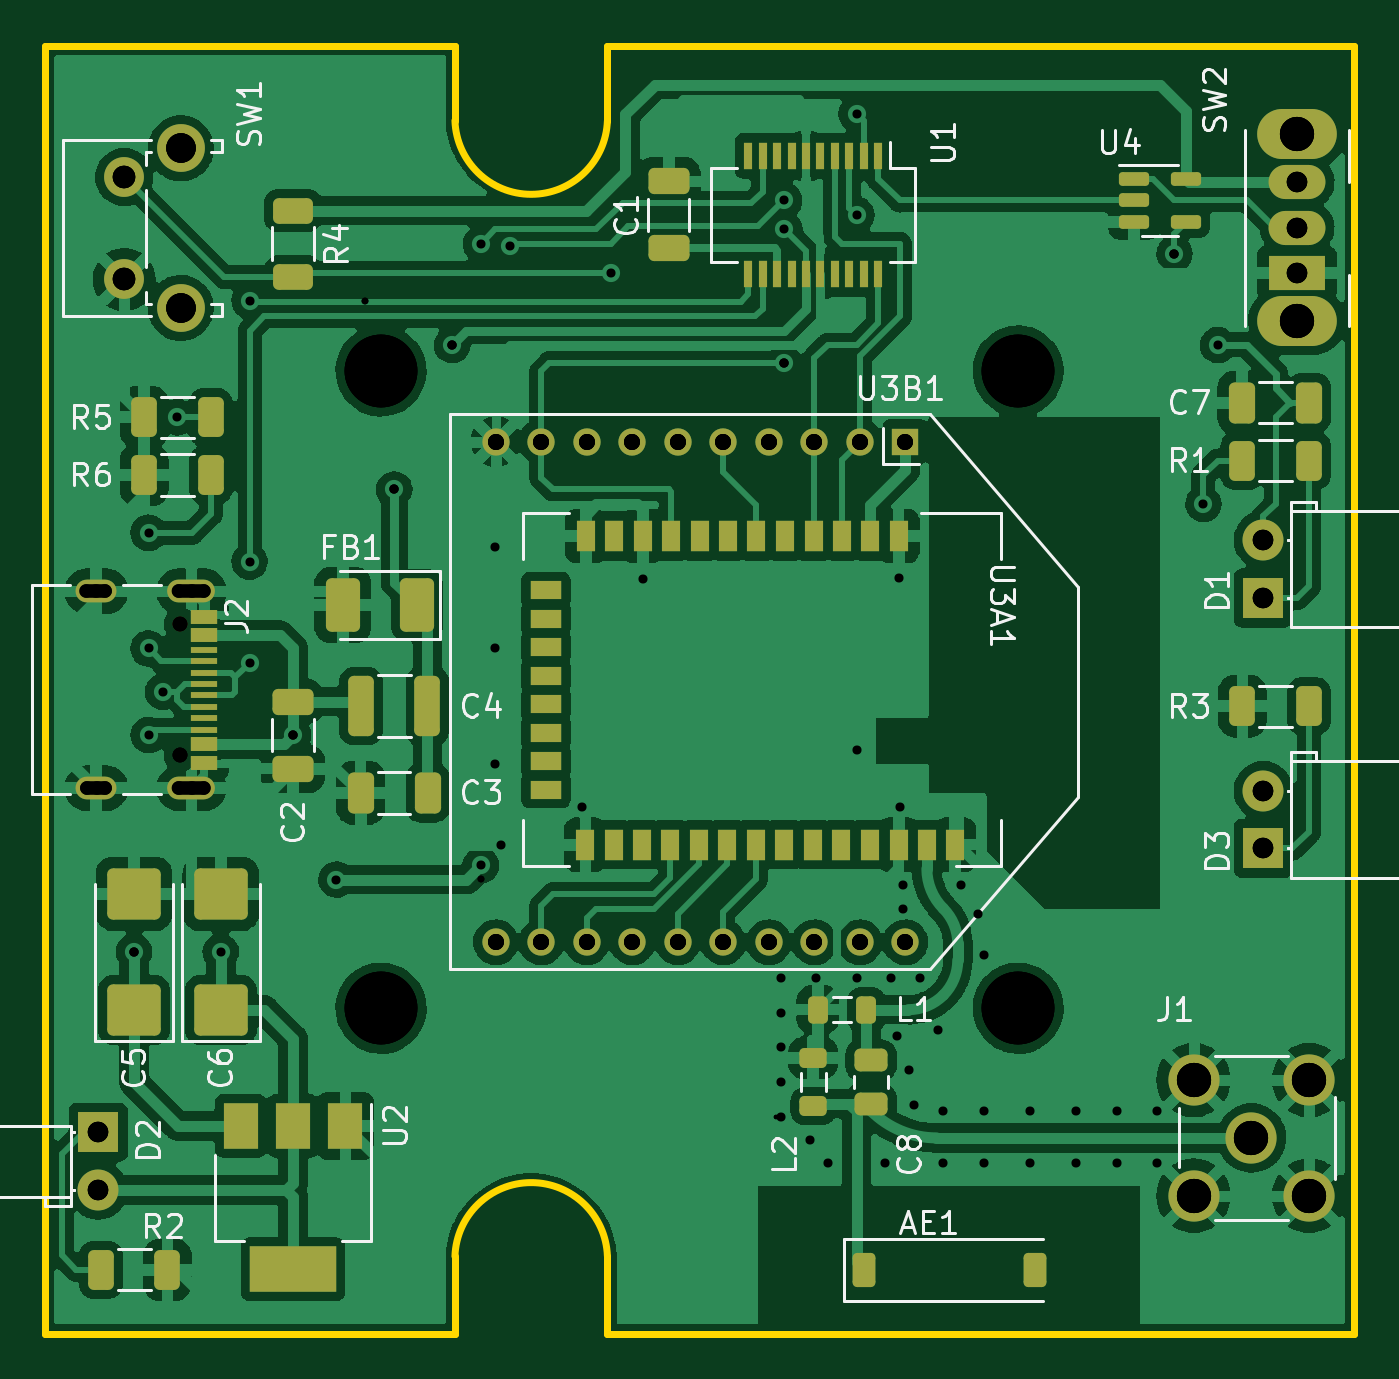
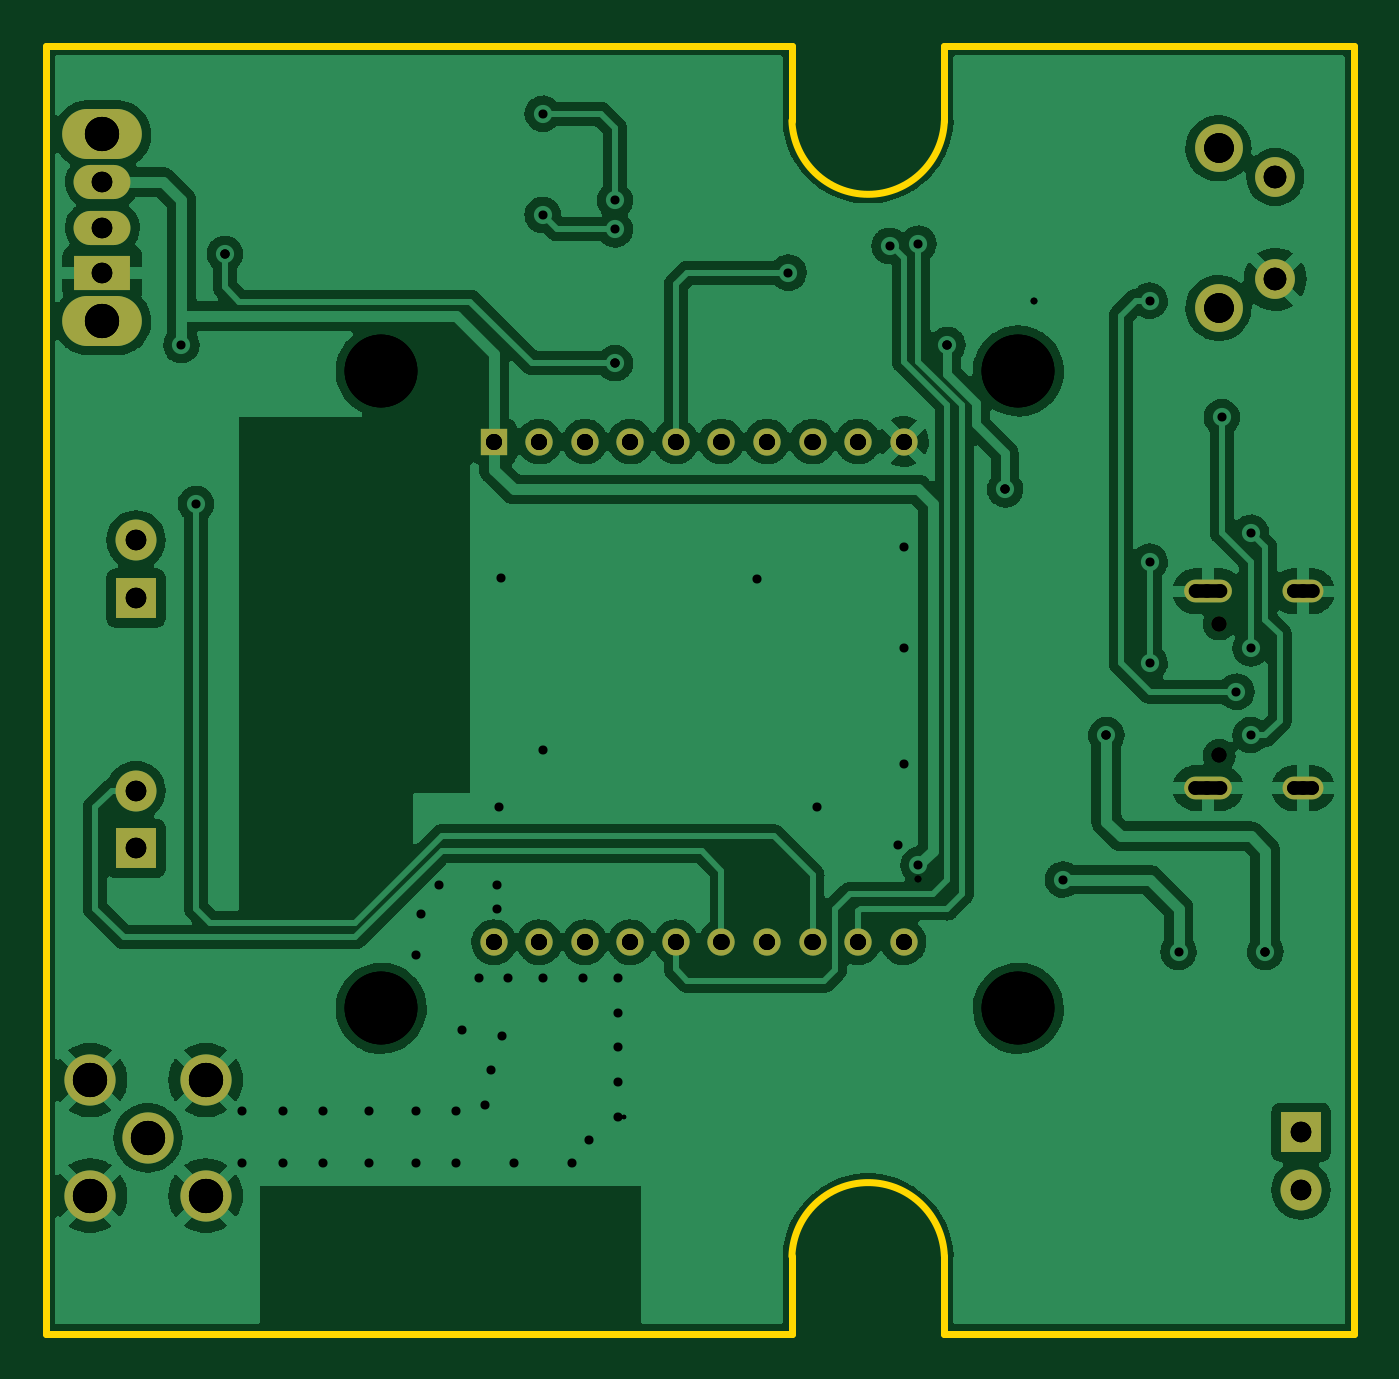
Circuit board: 14 layer files. Board 57.5 x 56.6 mm.
- bottom_copper: Adaptateur-USB-Xbee-2-B_Cu.gbr (189013 bytes)
- bottom_mask: Adaptateur-USB-Xbee-2-B_Mask.gbr (2273 bytes)
- paste: Adaptateur-USB-Xbee-2-B_Paste.gbr (524 bytes)
- bottom_silk: Adaptateur-USB-Xbee-2-B_Silkscreen.gbr (525 bytes)
- outline: Adaptateur-USB-Xbee-2-Edge_Cuts.gbr (1224 bytes)
- top_copper: Adaptateur-USB-Xbee-2-F_Cu.gbr (294613 bytes)
- top_mask: Adaptateur-USB-Xbee-2-F_Mask.gbr (8044 bytes)
- paste: Adaptateur-USB-Xbee-2-F_Paste.gbr (6312 bytes)
- top_silk: Adaptateur-USB-Xbee-2-F_Silkscreen.gbr (28254 bytes)
- drill: Adaptateur-USB-Xbee-2-NPTH-drl.gbr (662 bytes)
- drill: Adaptateur-USB-Xbee-2-NPTH.drl (426 bytes)
- drill: Adaptateur-USB-Xbee-2-PTH-drl.gbr (4377 bytes)
- drill: Adaptateur-USB-Xbee-2-PTH.drl (2653 bytes)
- drill: Adaptateur-USB-Xbee-2.drl (3190 bytes)

=== bottom_copper: Adaptateur-USB-Xbee-2-B_Cu.gbr (189013 bytes, source omitted) ===
=== bottom_mask: Adaptateur-USB-Xbee-2-B_Mask.gbr ===
%TF.GenerationSoftware,KiCad,Pcbnew,6.0.10-86aedd382b~118~ubuntu20.04.1*%
%TF.CreationDate,2023-01-16T10:09:38+01:00*%
%TF.ProjectId,Adaptateur-USB-Xbee-2,41646170-7461-4746-9575-722d5553422d,rev?*%
%TF.SameCoordinates,Original*%
%TF.FileFunction,Soldermask,Bot*%
%TF.FilePolarity,Negative*%
%FSLAX46Y46*%
G04 Gerber Fmt 4.6, Leading zero omitted, Abs format (unit mm)*
G04 Created by KiCad (PCBNEW 6.0.10-86aedd382b~118~ubuntu20.04.1) date 2023-01-16 10:09:38*
%MOMM*%
%LPD*%
G01*
G04 APERTURE LIST*
%ADD10R,1.200000X1.200000*%
%ADD11C,1.200000*%
%ADD12O,3.500000X2.200000*%
%ADD13R,2.500000X1.500000*%
%ADD14O,2.500000X1.500000*%
%ADD15R,1.800000X1.800000*%
%ADD16C,1.800000*%
%ADD17C,0.650000*%
%ADD18C,0.600000*%
%ADD19O,1.800000X1.000000*%
%ADD20O,2.100000X1.000000*%
%ADD21C,2.100000*%
%ADD22C,1.750000*%
%ADD23C,2.250000*%
G04 APERTURE END LIST*
D10*
%TO.C,U3B1*%
X122795000Y-101400000D03*
D11*
X120795000Y-101400000D03*
X118795000Y-101400000D03*
X116795000Y-101400000D03*
X114795000Y-101400000D03*
X112795000Y-101400000D03*
X110795000Y-101400000D03*
X108795000Y-101400000D03*
X106795000Y-101400000D03*
X104795000Y-101400000D03*
X104795000Y-123400000D03*
X106795000Y-123400000D03*
X108795000Y-123400000D03*
X110795000Y-123400000D03*
X112795000Y-123400000D03*
X114795000Y-123400000D03*
X116795000Y-123400000D03*
X118795000Y-123400000D03*
X120795000Y-123400000D03*
X122795000Y-123400000D03*
%TD*%
D12*
%TO.C,SW2*%
X140000000Y-87900000D03*
X140000000Y-96100000D03*
D13*
X140000000Y-94000000D03*
D14*
X140000000Y-92000000D03*
X140000000Y-90000000D03*
%TD*%
D15*
%TO.C,D2*%
X87325000Y-131750000D03*
D16*
X87325000Y-134290000D03*
%TD*%
D15*
%TO.C,D1*%
X138525000Y-108275000D03*
D16*
X138525000Y-105735000D03*
%TD*%
D17*
%TO.C,J2*%
X90927500Y-109415000D03*
D18*
X90927500Y-115195000D03*
D19*
X87237500Y-116635000D03*
D20*
X91417500Y-116625000D03*
D19*
X87237500Y-107985000D03*
D20*
X91417500Y-107985000D03*
%TD*%
D21*
%TO.C,SW1*%
X90952500Y-88515000D03*
X90952500Y-95525000D03*
D22*
X88462500Y-94275000D03*
X88462500Y-89775000D03*
%TD*%
D23*
%TO.C,J1*%
X138000000Y-132000000D03*
X135460000Y-134540000D03*
X135460000Y-129460000D03*
X140540000Y-129460000D03*
X140540000Y-134540000D03*
%TD*%
D15*
%TO.C,D3*%
X138525000Y-119275000D03*
D16*
X138525000Y-116735000D03*
%TD*%
M02*

=== paste: Adaptateur-USB-Xbee-2-B_Paste.gbr ===
%TF.GenerationSoftware,KiCad,Pcbnew,6.0.10-86aedd382b~118~ubuntu20.04.1*%
%TF.CreationDate,2023-01-16T10:09:38+01:00*%
%TF.ProjectId,Adaptateur-USB-Xbee-2,41646170-7461-4746-9575-722d5553422d,rev?*%
%TF.SameCoordinates,Original*%
%TF.FileFunction,Paste,Bot*%
%TF.FilePolarity,Positive*%
%FSLAX46Y46*%
G04 Gerber Fmt 4.6, Leading zero omitted, Abs format (unit mm)*
G04 Created by KiCad (PCBNEW 6.0.10-86aedd382b~118~ubuntu20.04.1) date 2023-01-16 10:09:38*
%MOMM*%
%LPD*%
G01*
G04 APERTURE LIST*
G04 APERTURE END LIST*
M02*

=== bottom_silk: Adaptateur-USB-Xbee-2-B_Silkscreen.gbr ===
%TF.GenerationSoftware,KiCad,Pcbnew,6.0.10-86aedd382b~118~ubuntu20.04.1*%
%TF.CreationDate,2023-01-16T10:09:38+01:00*%
%TF.ProjectId,Adaptateur-USB-Xbee-2,41646170-7461-4746-9575-722d5553422d,rev?*%
%TF.SameCoordinates,Original*%
%TF.FileFunction,Legend,Bot*%
%TF.FilePolarity,Positive*%
%FSLAX46Y46*%
G04 Gerber Fmt 4.6, Leading zero omitted, Abs format (unit mm)*
G04 Created by KiCad (PCBNEW 6.0.10-86aedd382b~118~ubuntu20.04.1) date 2023-01-16 10:09:38*
%MOMM*%
%LPD*%
G01*
G04 APERTURE LIST*
G04 APERTURE END LIST*
M02*

=== outline: Adaptateur-USB-Xbee-2-Edge_Cuts.gbr ===
%TF.GenerationSoftware,KiCad,Pcbnew,6.0.10-86aedd382b~118~ubuntu20.04.1*%
%TF.CreationDate,2023-01-16T10:09:38+01:00*%
%TF.ProjectId,Adaptateur-USB-Xbee-2,41646170-7461-4746-9575-722d5553422d,rev?*%
%TF.SameCoordinates,Original*%
%TF.FileFunction,Profile,NP*%
%FSLAX46Y46*%
G04 Gerber Fmt 4.6, Leading zero omitted, Abs format (unit mm)*
G04 Created by KiCad (PCBNEW 6.0.10-86aedd382b~118~ubuntu20.04.1) date 2023-01-16 10:09:38*
%MOMM*%
%LPD*%
G01*
G04 APERTURE LIST*
%TA.AperFunction,Profile*%
%ADD10C,0.300000*%
%TD*%
G04 APERTURE END LIST*
D10*
X142500000Y-84000000D02*
X109700000Y-84000000D01*
X85000000Y-84000000D02*
X85000000Y-140600000D01*
X103000000Y-87300000D02*
G75*
G03*
X109700000Y-87300000I3350000J116985D01*
G01*
X109700000Y-84000000D02*
X109700000Y-87300000D01*
X109700000Y-140600000D02*
X142500000Y-140600000D01*
X109700000Y-137200000D02*
G75*
G03*
X103000000Y-137200000I-3350000J-116985D01*
G01*
X103000000Y-140600000D02*
X103000000Y-137200000D01*
X142500000Y-140600000D02*
X142500000Y-84000000D01*
X103000000Y-87300000D02*
X103000000Y-84000000D01*
X109700000Y-137200000D02*
X109700000Y-140600000D01*
X103000000Y-84000000D02*
X85000000Y-84000000D01*
X85000000Y-140600000D02*
X103000000Y-140600000D01*
M02*

=== top_copper: Adaptateur-USB-Xbee-2-F_Cu.gbr (294613 bytes, source omitted) ===
=== top_mask: Adaptateur-USB-Xbee-2-F_Mask.gbr (8044 bytes, source omitted) ===
=== paste: Adaptateur-USB-Xbee-2-F_Paste.gbr ===
%TF.GenerationSoftware,KiCad,Pcbnew,6.0.10-86aedd382b~118~ubuntu20.04.1*%
%TF.CreationDate,2023-01-16T10:09:38+01:00*%
%TF.ProjectId,Adaptateur-USB-Xbee-2,41646170-7461-4746-9575-722d5553422d,rev?*%
%TF.SameCoordinates,Original*%
%TF.FileFunction,Paste,Top*%
%TF.FilePolarity,Positive*%
%FSLAX46Y46*%
G04 Gerber Fmt 4.6, Leading zero omitted, Abs format (unit mm)*
G04 Created by KiCad (PCBNEW 6.0.10-86aedd382b~118~ubuntu20.04.1) date 2023-01-16 10:09:38*
%MOMM*%
%LPD*%
G01*
G04 APERTURE LIST*
G04 Aperture macros list*
%AMRoundRect*
0 Rectangle with rounded corners*
0 $1 Rounding radius*
0 $2 $3 $4 $5 $6 $7 $8 $9 X,Y pos of 4 corners*
0 Add a 4 corners polygon primitive as box body*
4,1,4,$2,$3,$4,$5,$6,$7,$8,$9,$2,$3,0*
0 Add four circle primitives for the rounded corners*
1,1,$1+$1,$2,$3*
1,1,$1+$1,$4,$5*
1,1,$1+$1,$6,$7*
1,1,$1+$1,$8,$9*
0 Add four rect primitives between the rounded corners*
20,1,$1+$1,$2,$3,$4,$5,0*
20,1,$1+$1,$4,$5,$6,$7,0*
20,1,$1+$1,$6,$7,$8,$9,0*
20,1,$1+$1,$8,$9,$2,$3,0*%
G04 Aperture macros list end*
%ADD10RoundRect,0.250000X0.625000X-0.312500X0.625000X0.312500X-0.625000X0.312500X-0.625000X-0.312500X0*%
%ADD11RoundRect,0.250000X-0.312500X-0.625000X0.312500X-0.625000X0.312500X0.625000X-0.312500X0.625000X0*%
%ADD12RoundRect,0.250000X0.925000X-0.875000X0.925000X0.875000X-0.925000X0.875000X-0.925000X-0.875000X0*%
%ADD13RoundRect,0.250000X0.650000X-0.325000X0.650000X0.325000X-0.650000X0.325000X-0.650000X-0.325000X0*%
%ADD14RoundRect,0.250000X-0.325000X-0.650000X0.325000X-0.650000X0.325000X0.650000X-0.325000X0.650000X0*%
%ADD15RoundRect,0.208333X-0.291667X-0.541667X0.291667X-0.541667X0.291667X0.541667X-0.291667X0.541667X0*%
%ADD16RoundRect,0.250000X0.325000X0.650000X-0.325000X0.650000X-0.325000X-0.650000X0.325000X-0.650000X0*%
%ADD17RoundRect,0.218750X-0.218750X-0.381250X0.218750X-0.381250X0.218750X0.381250X-0.218750X0.381250X0*%
%ADD18R,1.500000X2.000000*%
%ADD19R,3.800000X2.000000*%
%ADD20R,1.150000X0.600000*%
%ADD21R,1.150000X0.300000*%
%ADD22RoundRect,0.250000X-0.312500X-1.075000X0.312500X-1.075000X0.312500X1.075000X-0.312500X1.075000X0*%
%ADD23RoundRect,0.150000X-0.512500X-0.150000X0.512500X-0.150000X0.512500X0.150000X-0.512500X0.150000X0*%
%ADD24RoundRect,0.250000X0.312500X0.625000X-0.312500X0.625000X-0.312500X-0.625000X0.312500X-0.625000X0*%
%ADD25RoundRect,0.250000X-0.650000X0.325000X-0.650000X-0.325000X0.650000X-0.325000X0.650000X0.325000X0*%
%ADD26R,0.400000X1.200000*%
%ADD27RoundRect,0.250001X0.499999X0.924999X-0.499999X0.924999X-0.499999X-0.924999X0.499999X-0.924999X0*%
%ADD28R,0.840000X1.380000*%
%ADD29R,1.380000X0.840000*%
%ADD30RoundRect,0.218750X-0.381250X0.218750X-0.381250X-0.218750X0.381250X-0.218750X0.381250X0.218750X0*%
%ADD31RoundRect,0.250000X-0.475000X0.250000X-0.475000X-0.250000X0.475000X-0.250000X0.475000X0.250000X0*%
G04 APERTURE END LIST*
D10*
%TO.C,R4*%
X95885000Y-94172500D03*
X95885000Y-91247500D03*
%TD*%
D11*
%TO.C,R6*%
X89342500Y-102870000D03*
X92267500Y-102870000D03*
%TD*%
D12*
%TO.C,C6*%
X92710000Y-126375000D03*
X92710000Y-121275000D03*
%TD*%
D13*
%TO.C,C1*%
X112395000Y-92915000D03*
X112395000Y-89965000D03*
%TD*%
D14*
%TO.C,C7*%
X137590000Y-99695000D03*
X140540000Y-99695000D03*
%TD*%
D15*
%TO.C,AE1*%
X120975000Y-137795000D03*
X128475000Y-137795000D03*
%TD*%
D16*
%TO.C,C3*%
X101805000Y-116840000D03*
X98855000Y-116840000D03*
%TD*%
D17*
%TO.C,L1*%
X118952500Y-126365000D03*
X121077500Y-126365000D03*
%TD*%
D11*
%TO.C,R1*%
X137602500Y-102235000D03*
X140527500Y-102235000D03*
%TD*%
D18*
%TO.C,U2*%
X98185000Y-131470000D03*
X95885000Y-131470000D03*
D19*
X95885000Y-137770000D03*
D18*
X93585000Y-131470000D03*
%TD*%
D20*
%TO.C,J2*%
X91987500Y-109105000D03*
X91987500Y-109905000D03*
D21*
X91987500Y-111055000D03*
X91987500Y-112055000D03*
X91987500Y-112555000D03*
X91987500Y-113555000D03*
D20*
X91987500Y-114705000D03*
X91987500Y-115505000D03*
X91987500Y-115505000D03*
X91987500Y-114705000D03*
D21*
X91987500Y-114055000D03*
X91987500Y-113055000D03*
X91987500Y-111555000D03*
X91987500Y-110555000D03*
D20*
X91987500Y-109905000D03*
X91987500Y-109105000D03*
%TD*%
D12*
%TO.C,C5*%
X88900000Y-126375000D03*
X88900000Y-121275000D03*
%TD*%
D22*
%TO.C,FB1*%
X98867500Y-113030000D03*
X101792500Y-113030000D03*
%TD*%
D23*
%TO.C,U4*%
X132847500Y-89855000D03*
X132847500Y-90805000D03*
X132847500Y-91755000D03*
X135122500Y-91755000D03*
X135122500Y-89855000D03*
%TD*%
D11*
%TO.C,R5*%
X89342500Y-100330000D03*
X92267500Y-100330000D03*
%TD*%
D24*
%TO.C,R2*%
X90362500Y-137795000D03*
X87437500Y-137795000D03*
%TD*%
D25*
%TO.C,C2*%
X95885000Y-112825000D03*
X95885000Y-115775000D03*
%TD*%
D26*
%TO.C,U1*%
X121602500Y-88840000D03*
X120967500Y-88840000D03*
X120332500Y-88840000D03*
X119697500Y-88840000D03*
X119062500Y-88840000D03*
X118427500Y-88840000D03*
X117792500Y-88840000D03*
X117157500Y-88840000D03*
X116522500Y-88840000D03*
X115887500Y-88840000D03*
X115887500Y-94040000D03*
X116522500Y-94040000D03*
X117157500Y-94040000D03*
X117792500Y-94040000D03*
X118427500Y-94040000D03*
X119062500Y-94040000D03*
X119697500Y-94040000D03*
X120332500Y-94040000D03*
X120967500Y-94040000D03*
X121602500Y-94040000D03*
%TD*%
D27*
%TO.C,C4*%
X101320000Y-108585000D03*
X98070000Y-108585000D03*
%TD*%
D28*
%TO.C,U3A1*%
X122494000Y-105550000D03*
X121249400Y-105550000D03*
X120004800Y-105550000D03*
X118760200Y-105550000D03*
X117490200Y-105550000D03*
X116245600Y-105550000D03*
X115001000Y-105550000D03*
X113756400Y-105550000D03*
X112486400Y-105550000D03*
X111241800Y-105550000D03*
X109997200Y-105550000D03*
X108752600Y-105550000D03*
D29*
X107000000Y-107937600D03*
X107000000Y-109182200D03*
X107000000Y-110426800D03*
X107000000Y-111696800D03*
X107000000Y-112941400D03*
X107000000Y-114186000D03*
X107000000Y-115456000D03*
X107000000Y-116700600D03*
D28*
X108727200Y-119113600D03*
X109971800Y-119113600D03*
X111216400Y-119113600D03*
X112461000Y-119113600D03*
X113731000Y-119113600D03*
X114975600Y-119113600D03*
X116220200Y-119113600D03*
X117464800Y-119113600D03*
X118734800Y-119113600D03*
X119979400Y-119113600D03*
X121224000Y-119113600D03*
X122494000Y-119113600D03*
X123738600Y-119113600D03*
X124983200Y-119113600D03*
%TD*%
D11*
%TO.C,R3*%
X137602500Y-113030000D03*
X140527500Y-113030000D03*
%TD*%
D30*
%TO.C,L2*%
X118745000Y-128477500D03*
X118745000Y-130602500D03*
%TD*%
D31*
%TO.C,C8*%
X121285000Y-128590000D03*
X121285000Y-130490000D03*
%TD*%
M02*

=== top_silk: Adaptateur-USB-Xbee-2-F_Silkscreen.gbr (28254 bytes, source omitted) ===
=== drill: Adaptateur-USB-Xbee-2-NPTH-drl.gbr ===
%TF.GenerationSoftware,KiCad,Pcbnew,6.0.9-8da3e8f707~117~ubuntu20.04.1*%
%TF.CreationDate,2022-12-12T12:45:44+01:00*%
%TF.ProjectId,Adaptateur-USB-Xbee-2,41646170-7461-4746-9575-722d5553422d,rev?*%
%TF.SameCoordinates,Original*%
%TF.FileFunction,NonPlated,1,2,NPTH,Drill*%
%TF.FilePolarity,Positive*%
%FSLAX46Y46*%
G04 Gerber Fmt 4.6, Leading zero omitted, Abs format (unit mm)*
G04 Created by KiCad (PCBNEW 6.0.9-8da3e8f707~117~ubuntu20.04.1) date 2022-12-12 12:45:44*
%MOMM*%
%LPD*%
G01*
G04 APERTURE LIST*
%TA.AperFunction,ComponentDrill*%
%ADD10C,0.650000*%
%TD*%
G04 APERTURE END LIST*
D10*
%TO.C,J2*%
X90927500Y-109415000D03*
X90927500Y-115195000D03*
M02*

=== drill: Adaptateur-USB-Xbee-2-NPTH.drl ===
M48
; DRILL file {KiCad 6.0.9-8da3e8f707~117~ubuntu20.04.1} date lun. 12 déc. 2022 12:45:48
; FORMAT={-:-/ absolute / inch / decimal}
; #@! TF.CreationDate,2022-12-12T12:45:48+01:00
; #@! TF.GenerationSoftware,Kicad,Pcbnew,6.0.9-8da3e8f707~117~ubuntu20.04.1
; #@! TF.FileFunction,NonPlated,1,2,NPTH
FMAT,2
INCH
; #@! TA.AperFunction,NonPlated,NPTH,ComponentDrill
T1C0.0256
%
G90
G05
T1
X3.5798Y-4.3077
X3.5798Y-4.5352
T0
M30

=== drill: Adaptateur-USB-Xbee-2-PTH-drl.gbr ===
%TF.GenerationSoftware,KiCad,Pcbnew,6.0.9-8da3e8f707~117~ubuntu20.04.1*%
%TF.CreationDate,2022-12-12T12:45:44+01:00*%
%TF.ProjectId,Adaptateur-USB-Xbee-2,41646170-7461-4746-9575-722d5553422d,rev?*%
%TF.SameCoordinates,Original*%
%TF.FileFunction,Plated,1,2,PTH,Mixed*%
%TF.FilePolarity,Positive*%
%FSLAX46Y46*%
G04 Gerber Fmt 4.6, Leading zero omitted, Abs format (unit mm)*
G04 Created by KiCad (PCBNEW 6.0.9-8da3e8f707~117~ubuntu20.04.1) date 2022-12-12 12:45:44*
%MOMM*%
%LPD*%
G01*
G04 APERTURE LIST*
%TA.AperFunction,ViaDrill*%
%ADD10C,0.200000*%
%TD*%
%TA.AperFunction,ViaDrill*%
%ADD11C,0.300000*%
%TD*%
%TA.AperFunction,ViaDrill*%
%ADD12C,0.400000*%
%TD*%
G04 aperture for slot hole*
%TA.AperFunction,ComponentDrill*%
%ADD13O,1.400000X0.600000*%
%TD*%
G04 aperture for slot hole*
%TA.AperFunction,ComponentDrill*%
%ADD14O,1.700000X0.600000*%
%TD*%
%TA.AperFunction,ComponentDrill*%
%ADD15C,0.700000*%
%TD*%
%TA.AperFunction,ComponentDrill*%
%ADD16C,0.900000*%
%TD*%
%TA.AperFunction,ComponentDrill*%
%ADD17C,0.990000*%
%TD*%
%TA.AperFunction,ComponentDrill*%
%ADD18C,1.300000*%
%TD*%
%TA.AperFunction,ComponentDrill*%
%ADD19C,1.500000*%
%TD*%
%TA.AperFunction,ViaDrill*%
%ADD20C,3.200000*%
%TD*%
G04 APERTURE END LIST*
D10*
X117094000Y-131064000D03*
X117348000Y-124968000D03*
X117348000Y-126492000D03*
X117348000Y-128016000D03*
X117348000Y-129540000D03*
X118618000Y-132080000D03*
X118872000Y-124968000D03*
X119380000Y-133096000D03*
X120650000Y-124968000D03*
X121920000Y-133096000D03*
X122174000Y-124968000D03*
X122428000Y-127508000D03*
X122682000Y-120904000D03*
X122682000Y-121920000D03*
X122936000Y-129032000D03*
X123190000Y-130556000D03*
X123444000Y-124968000D03*
X124206000Y-127254000D03*
X124460000Y-130810000D03*
X124460000Y-133096000D03*
X125222000Y-120904000D03*
X125984000Y-122174000D03*
X126238000Y-123952000D03*
X126238000Y-130810000D03*
X126238000Y-133096000D03*
X128270000Y-130810000D03*
X128270000Y-133096000D03*
X130302000Y-130810000D03*
X130302000Y-133096000D03*
X132080000Y-130810000D03*
X132080000Y-133096000D03*
X133858000Y-130810000D03*
X133858000Y-133096000D03*
D11*
X89535000Y-105410000D03*
X89535000Y-110490000D03*
X89535000Y-114300000D03*
X90170000Y-112395000D03*
X90805000Y-100330000D03*
X92710000Y-123825000D03*
X93980000Y-106680000D03*
X93980000Y-111125000D03*
X97790000Y-120650000D03*
X99060000Y-95210500D03*
X104140000Y-92710000D03*
X104140000Y-120610500D03*
X104775000Y-106045000D03*
X104775000Y-110490000D03*
X104775000Y-115570000D03*
X105041400Y-119113600D03*
X105410000Y-92799500D03*
X108585000Y-117475000D03*
X109855000Y-93980000D03*
X111241800Y-107431800D03*
X117475000Y-90805000D03*
X117475000Y-92075000D03*
X120650000Y-86995000D03*
X120650000Y-91440000D03*
X120650000Y-114935000D03*
X122494000Y-107376000D03*
X122555000Y-117475000D03*
X135890000Y-104140000D03*
X136525000Y-97155000D03*
D12*
X88900000Y-123825000D03*
X95885000Y-114300000D03*
X100330000Y-103505000D03*
X102870000Y-97155000D03*
X117475000Y-97954500D03*
X134620000Y-93150500D03*
D13*
%TO.C,J2*%
X87237500Y-107985000D03*
X87237500Y-116635000D03*
D14*
X91417500Y-107985000D03*
X91417500Y-116625000D03*
D15*
%TO.C,U3B1*%
X104795000Y-101400000D03*
X104795000Y-123400000D03*
X106795000Y-101400000D03*
X106795000Y-123400000D03*
X108795000Y-101400000D03*
X108795000Y-123400000D03*
X110795000Y-101400000D03*
X110795000Y-123400000D03*
X112795000Y-101400000D03*
X112795000Y-123400000D03*
X114795000Y-101400000D03*
X114795000Y-123400000D03*
X116795000Y-101400000D03*
X116795000Y-123400000D03*
X118795000Y-101400000D03*
X118795000Y-123400000D03*
X120795000Y-101400000D03*
X120795000Y-123400000D03*
X122795000Y-101400000D03*
X122795000Y-123400000D03*
D16*
%TO.C,D2*%
X87325000Y-131750000D03*
X87325000Y-134290000D03*
%TO.C,D1*%
X138525000Y-105735000D03*
X138525000Y-108275000D03*
%TO.C,D3*%
X138525000Y-116735000D03*
X138525000Y-119275000D03*
%TO.C,SW2*%
X140000000Y-90000000D03*
X140000000Y-92000000D03*
X140000000Y-94000000D03*
D17*
%TO.C,SW1*%
X88462500Y-89775000D03*
X88462500Y-94275000D03*
D18*
X90952500Y-88515000D03*
X90952500Y-95525000D03*
D19*
%TO.C,J1*%
X135460000Y-129460000D03*
X135460000Y-134540000D03*
X138000000Y-132000000D03*
%TO.C,SW2*%
X140000000Y-87900000D03*
X140000000Y-96100000D03*
%TO.C,J1*%
X140540000Y-129460000D03*
X140540000Y-134540000D03*
%TD*%
D20*
X99750000Y-98300000D03*
X99750000Y-126300000D03*
X127750000Y-98300000D03*
X127750000Y-126300000D03*
M02*

=== drill: Adaptateur-USB-Xbee-2-PTH.drl ===
M48
; DRILL file {KiCad 6.0.9-8da3e8f707~117~ubuntu20.04.1} date lun. 12 déc. 2022 12:45:48
; FORMAT={-:-/ absolute / inch / decimal}
; #@! TF.CreationDate,2022-12-12T12:45:48+01:00
; #@! TF.GenerationSoftware,Kicad,Pcbnew,6.0.9-8da3e8f707~117~ubuntu20.04.1
; #@! TF.FileFunction,Plated,1,2,PTH
FMAT,2
INCH
; #@! TA.AperFunction,Plated,PTH,ViaDrill
T1C0.0079
; #@! TA.AperFunction,Plated,PTH,ViaDrill
T2C0.0118
; #@! TA.AperFunction,Plated,PTH,ViaDrill
T3C0.0157
; #@! TA.AperFunction,Plated,PTH,ComponentDrill
T4C0.0236
; #@! TA.AperFunction,Plated,PTH,ComponentDrill
T5C0.0276
; #@! TA.AperFunction,Plated,PTH,ComponentDrill
T6C0.0354
; #@! TA.AperFunction,Plated,PTH,ComponentDrill
T7C0.0390
; #@! TA.AperFunction,Plated,PTH,ComponentDrill
T8C0.0512
; #@! TA.AperFunction,Plated,PTH,ComponentDrill
T9C0.0591
; #@! TA.AperFunction,Plated,PTH,ViaDrill
T10C0.1260
%
G90
G05
T1
X4.61Y-5.16
X4.62Y-4.92
X4.62Y-4.98
X4.62Y-5.04
X4.62Y-5.1
X4.67Y-5.2
X4.68Y-4.92
X4.7Y-5.24
X4.75Y-4.92
X4.8Y-5.24
X4.81Y-4.92
X4.82Y-5.02
X4.83Y-4.76
X4.83Y-4.8
X4.84Y-5.08
X4.85Y-5.14
X4.86Y-4.92
X4.89Y-5.01
X4.9Y-5.15
X4.9Y-5.24
X4.93Y-4.76
X4.96Y-4.81
X4.97Y-4.88
X4.97Y-5.15
X4.97Y-5.24
X5.05Y-5.15
X5.05Y-5.24
X5.13Y-5.15
X5.13Y-5.24
X5.2Y-5.15
X5.2Y-5.24
X5.27Y-5.15
X5.27Y-5.24
T2
X3.525Y-4.15
X3.525Y-4.35
X3.525Y-4.5
X3.55Y-4.425
X3.575Y-3.95
X3.65Y-4.875
X3.7Y-4.2
X3.7Y-4.375
X3.85Y-4.75
X3.9Y-3.7484
X4.1Y-3.65
X4.1Y-4.7484
X4.125Y-4.175
X4.125Y-4.35
X4.125Y-4.55
X4.1355Y-4.6895
X4.15Y-3.6535
X4.275Y-4.625
X4.325Y-3.7
X4.3796Y-4.2296
X4.625Y-3.575
X4.625Y-3.625
X4.75Y-3.425
X4.75Y-3.6
X4.75Y-4.525
X4.8226Y-4.2274
X4.825Y-4.625
X5.35Y-4.1
X5.375Y-3.825
T3
X3.5Y-4.875
X3.775Y-4.5
X3.95Y-4.075
X4.05Y-3.825
X4.625Y-3.8565
X5.3Y-3.6673
T5
X4.1258Y-3.9921
X4.1258Y-4.8583
X4.2045Y-3.9921
X4.2045Y-4.8583
X4.2833Y-3.9921
X4.2833Y-4.8583
X4.362Y-3.9921
X4.362Y-4.8583
X4.4407Y-3.9921
X4.4407Y-4.8583
X4.5195Y-3.9921
X4.5195Y-4.8583
X4.5982Y-3.9921
X4.5982Y-4.8583
X4.677Y-3.9921
X4.677Y-4.8583
X4.7557Y-3.9921
X4.7557Y-4.8583
X4.8344Y-3.9921
X4.8344Y-4.8583
T6
X3.438Y-5.187
X3.438Y-5.287
X5.4537Y-4.1628
X5.4537Y-4.2628
X5.4537Y-4.5959
X5.4537Y-4.6959
X5.5118Y-3.5433
X5.5118Y-3.622
X5.5118Y-3.7008
T7
X3.4828Y-3.5344
X3.4828Y-3.7116
T8
X3.5808Y-3.4848
X3.5808Y-3.7608
T9
X5.3331Y-5.0969
X5.3331Y-5.2969
X5.4331Y-5.1969
X5.5118Y-3.4606
X5.5118Y-3.7835
X5.5331Y-5.0969
X5.5331Y-5.2969
T10
X3.9272Y-3.8701
X3.9272Y-4.9724
X5.0295Y-3.8701
X5.0295Y-4.9724
T4
G00X3.4503Y-4.2514
M15
G01X3.4188Y-4.2514
M16
G05
G00X3.4503Y-4.5919
M15
G01X3.4188Y-4.5919
M16
G05
G00X3.6208Y-4.2514
M15
G01X3.5775Y-4.2514
M16
G05
G00X3.6208Y-4.5915
M15
G01X3.5775Y-4.5915
M16
G05
T0
M30

=== drill: Adaptateur-USB-Xbee-2.drl ===
M48
; DRILL file {KiCad 6.0.10-86aedd382b~118~ubuntu20.04.1} date mar. 17 janv. 2023 12:36:00
; FORMAT={-:-/ absolute / metric / decimal}
; #@! TF.CreationDate,2023-01-17T12:36:00+01:00
; #@! TF.GenerationSoftware,Kicad,Pcbnew,6.0.10-86aedd382b~118~ubuntu20.04.1
; #@! TF.FileFunction,MixedPlating,1,2
FMAT,2
METRIC
; #@! TA.AperFunction,Plated,PTH,ViaDrill
T1C0.400
; #@! TA.AperFunction,Plated,PTH,ViaDrill
T2C0.600
; #@! TA.AperFunction,Plated,PTH,ComponentDrill
T3C0.600
; #@! TA.AperFunction,Plated,PTH,ComponentDrill
T4C0.700
; #@! TA.AperFunction,Plated,PTH,ComponentDrill
T5C0.900
; #@! TA.AperFunction,Plated,PTH,ComponentDrill
T6C0.990
; #@! TA.AperFunction,Plated,PTH,ComponentDrill
T7C1.300
; #@! TA.AperFunction,Plated,PTH,ComponentDrill
T8C1.500
; #@! TA.AperFunction,Plated,PTH,ViaDrill
T9C3.200
; #@! TA.AperFunction,NonPlated,NPTH,ComponentDrill
T10C0.650
%
G90
G05
T1
X88.9Y-123.825
X89.535Y-105.41
X89.535Y-110.49
X89.535Y-114.3
X90.17Y-112.395
X90.805Y-100.33
X92.71Y-123.825
X93.98Y-95.21
X93.98Y-106.68
X93.98Y-111.125
X95.885Y-114.3
X97.79Y-120.65
X100.33Y-103.505
X102.87Y-97.155
X104.14Y-92.71
X104.14Y-120.015
X104.775Y-106.045
X104.775Y-110.49
X104.775Y-115.57
X105.041Y-119.114
X105.41Y-92.799
X108.585Y-117.475
X109.855Y-93.98
X111.242Y-107.432
X117.348Y-124.968
X117.348Y-126.492
X117.348Y-128.016
X117.348Y-129.54
X117.348Y-131.064
X117.475Y-90.805
X117.475Y-92.075
X117.475Y-97.954
X118.618Y-132.08
X118.872Y-124.968
X119.38Y-133.096
X120.65Y-86.995
X120.65Y-91.44
X120.65Y-114.935
X120.65Y-124.968
X121.92Y-133.096
X122.174Y-124.968
X122.428Y-127.508
X122.494Y-107.376
X122.555Y-117.475
X122.682Y-120.904
X122.682Y-121.92
X122.936Y-129.032
X123.19Y-130.556
X123.444Y-124.968
X124.206Y-127.254
X124.46Y-130.81
X124.46Y-133.096
X125.222Y-120.904
X125.984Y-122.174
X126.238Y-123.952
X126.238Y-130.81
X126.238Y-133.096
X128.27Y-130.81
X128.27Y-133.096
X130.302Y-130.81
X130.302Y-133.096
X132.08Y-130.81
X132.08Y-133.096
X133.858Y-130.81
X133.858Y-133.096
X134.62Y-93.15
X135.89Y-104.14
X136.525Y-97.155
T2
X86.8Y-107.985
X86.84Y-116.635
X87.237Y-107.985
X87.25Y-116.635
X87.63Y-107.985
X87.635Y-116.635
X90.87Y-107.985
X90.87Y-116.625
X91.44Y-107.985
X91.44Y-116.625
X91.96Y-107.985
X91.965Y-116.625
T4
X104.795Y-101.4
X104.795Y-123.4
X106.795Y-101.4
X106.795Y-123.4
X108.795Y-101.4
X108.795Y-123.4
X110.795Y-101.4
X110.795Y-123.4
X112.795Y-101.4
X112.795Y-123.4
X114.795Y-101.4
X114.795Y-123.4
X116.795Y-101.4
X116.795Y-123.4
X118.795Y-101.4
X118.795Y-123.4
X120.795Y-101.4
X120.795Y-123.4
X122.795Y-101.4
X122.795Y-123.4
T5
X87.325Y-131.75
X87.325Y-134.29
X138.525Y-105.735
X138.525Y-108.275
X138.525Y-116.735
X138.525Y-119.275
X140.0Y-90.0
X140.0Y-92.0
X140.0Y-94.0
T6
X88.462Y-89.775
X88.462Y-94.275
T7
X90.953Y-88.515
X90.953Y-95.525
T8
X135.46Y-129.46
X135.46Y-134.54
X138.0Y-132.0
X140.0Y-87.9
X140.0Y-96.1
X140.54Y-129.46
X140.54Y-134.54
T9
X99.75Y-98.3
X99.75Y-126.3
X127.75Y-98.3
X127.75Y-126.3
T10
X90.927Y-109.415
X90.927Y-115.195
T3
G00X87.638Y-107.985
M15
G01X86.837Y-107.985
M16
G05
G00X87.638Y-116.635
M15
G01X86.837Y-116.635
M16
G05
G00X91.968Y-107.985
M15
G01X90.867Y-107.985
M16
G05
G00X91.968Y-116.625
M15
G01X90.867Y-116.625
M16
G05
T0
M30

